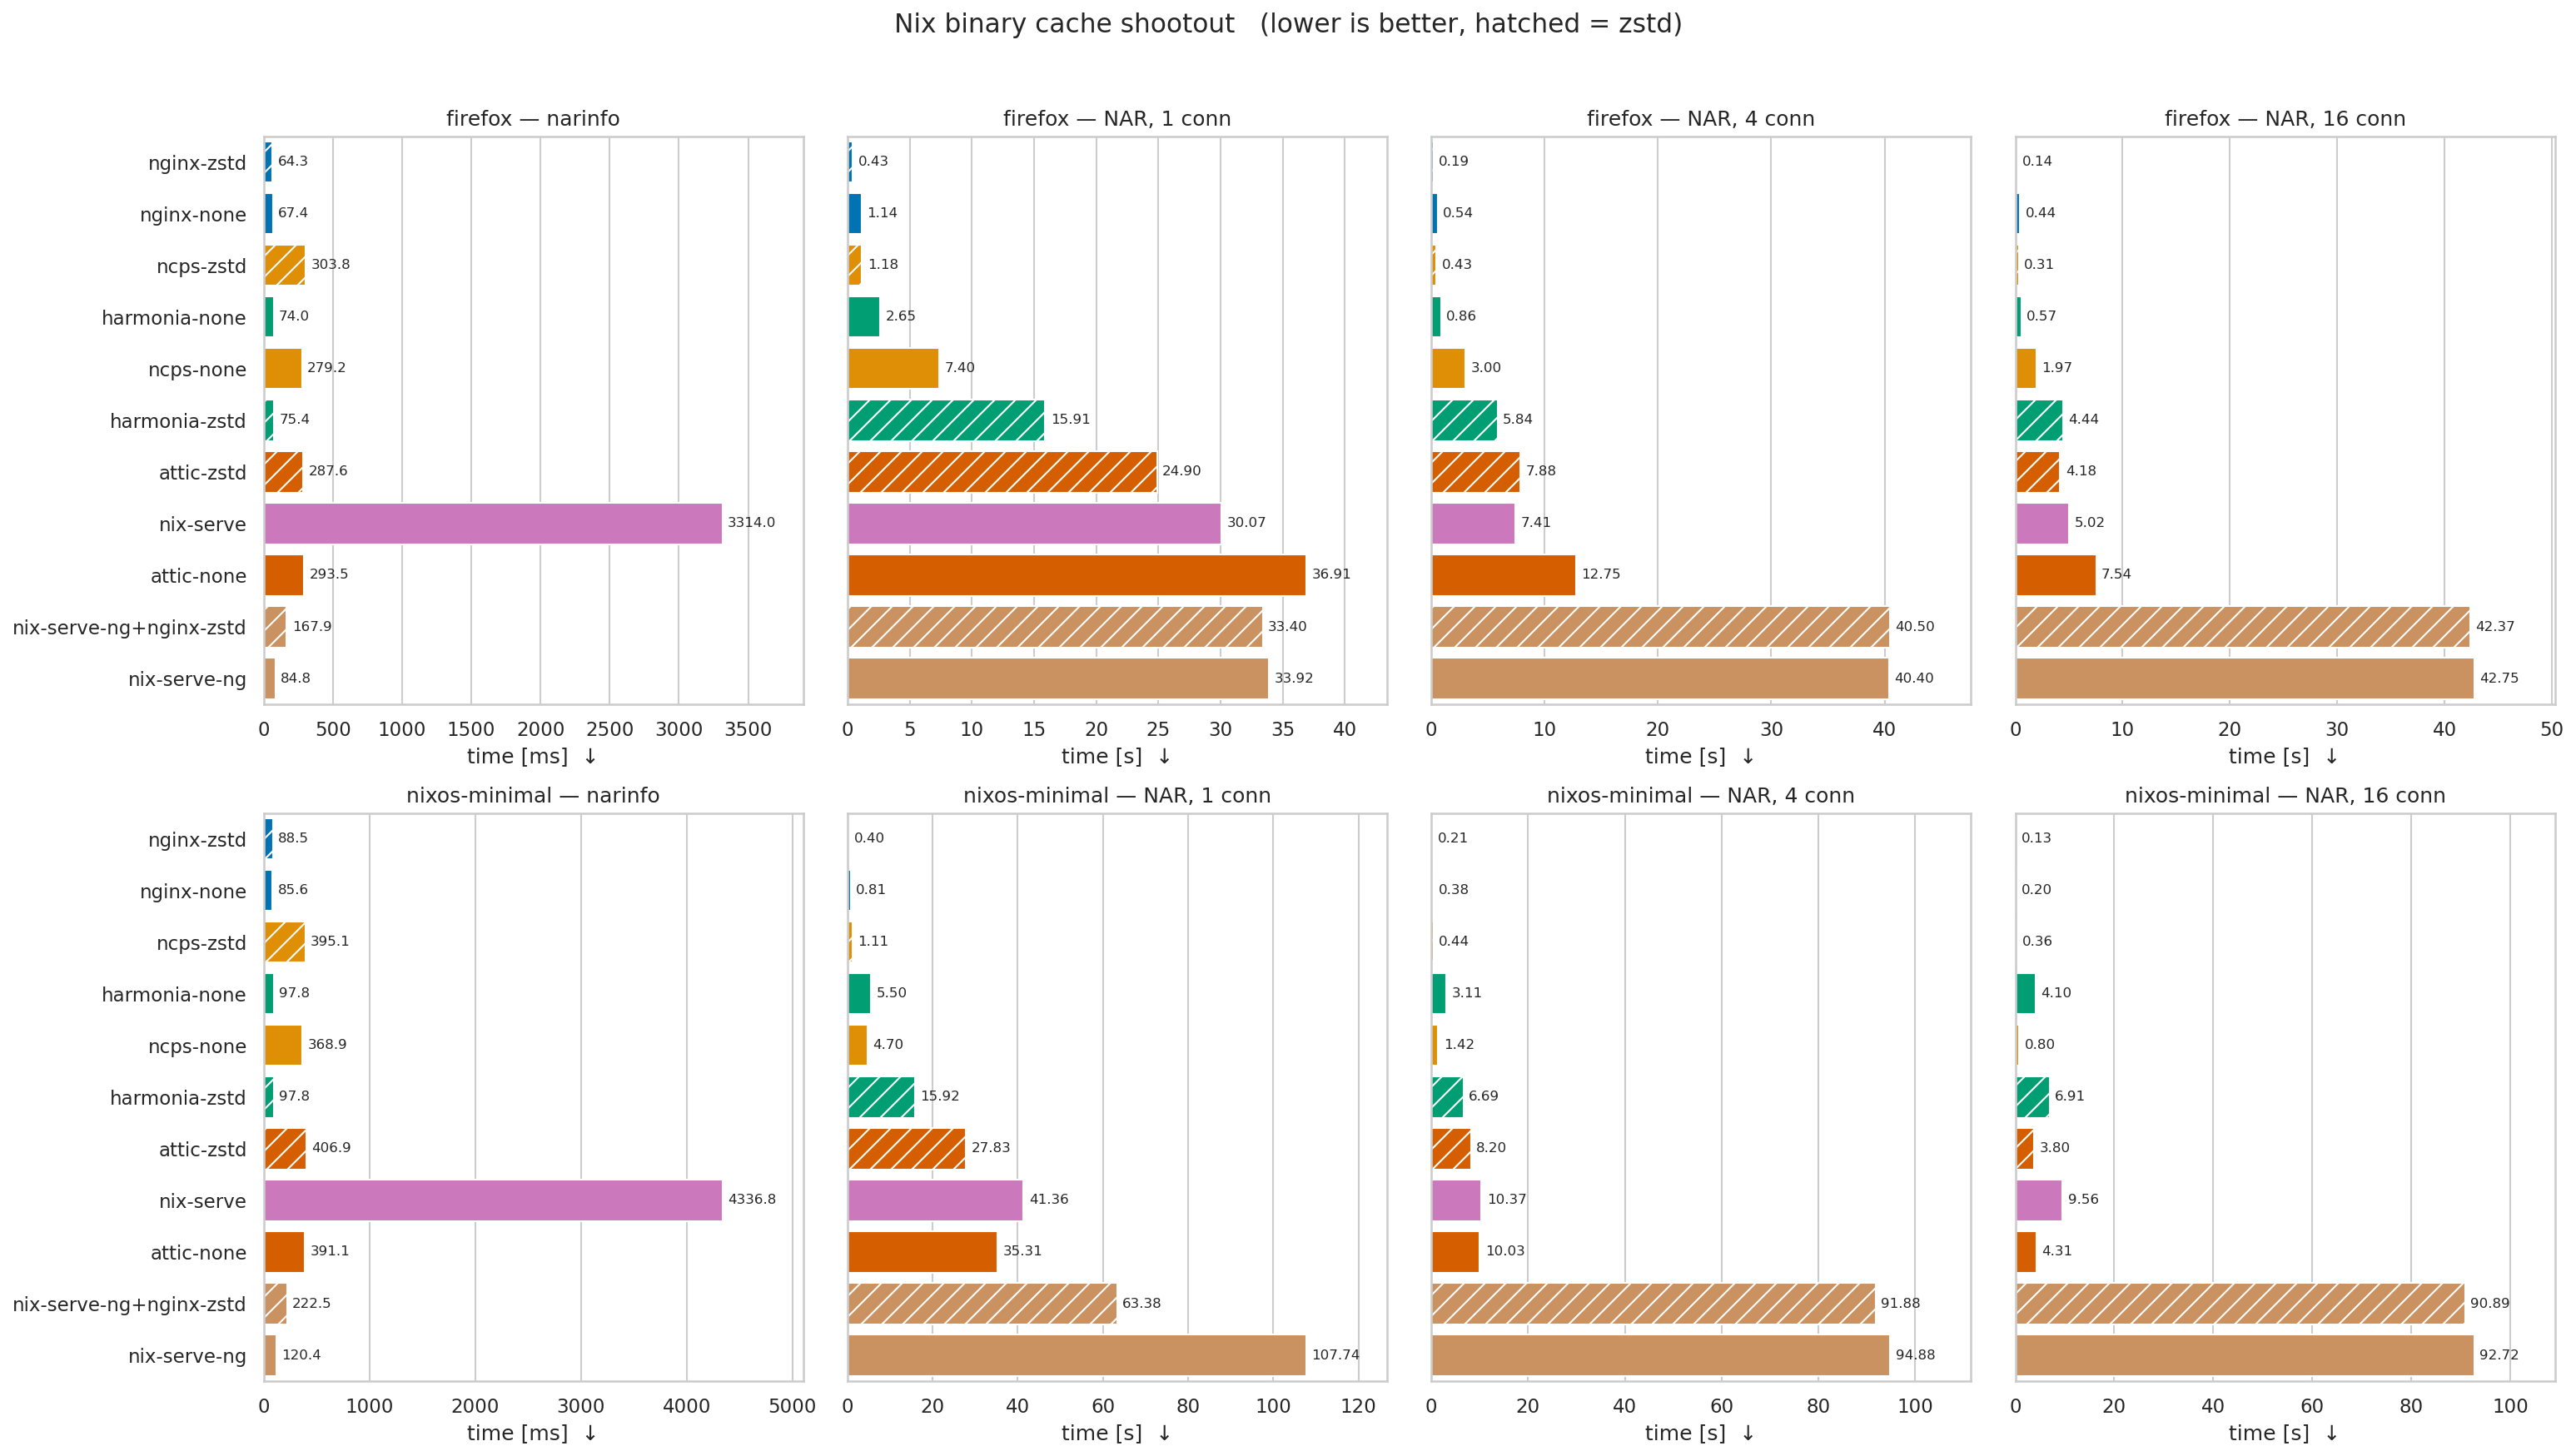

Data behind this chart, as committed beside it:
closure, metric, server, time_s
firefox, nar_download_c1, attic-none, 36.91
firefox, nar_download_c1, attic-zstd, 24.9
firefox, nar_download_c1, harmonia-none, 2.652
firefox, nar_download_c1, harmonia-zstd, 15.91
firefox, nar_download_c1, ncps-none, 7.398
firefox, nar_download_c1, ncps-zstd, 1.176
firefox, nar_download_c1, nginx-none, 1.142
firefox, nar_download_c1, nginx-zstd, 0.4256
firefox, nar_download_c1, nix-serve, 30.07
firefox, nar_download_c1, nix-serve-ng, 33.92
firefox, nar_download_c1, nix-serve-ng+nginx-zstd, 33.4
firefox, nar_download_c16, attic-none, 7.545
firefox, nar_download_c16, attic-zstd, 4.178
firefox, nar_download_c16, harmonia-none, 0.5653
firefox, nar_download_c16, harmonia-zstd, 4.443
firefox, nar_download_c16, ncps-none, 1.972
firefox, nar_download_c16, ncps-zstd, 0.3105
firefox, nar_download_c16, nginx-none, 0.4426
firefox, nar_download_c16, nginx-zstd, 0.1374
firefox, nar_download_c16, nix-serve, 5.023
firefox, nar_download_c16, nix-serve-ng, 42.75
firefox, nar_download_c16, nix-serve-ng+nginx-zstd, 42.37
firefox, nar_download_c4, attic-none, 12.75
firefox, nar_download_c4, attic-zstd, 7.88
firefox, nar_download_c4, harmonia-none, 0.8605
firefox, nar_download_c4, harmonia-zstd, 5.839
firefox, nar_download_c4, ncps-none, 3.005
firefox, nar_download_c4, ncps-zstd, 0.4341
firefox, nar_download_c4, nginx-none, 0.5378
firefox, nar_download_c4, nginx-zstd, 0.1927
firefox, nar_download_c4, nix-serve, 7.407
firefox, nar_download_c4, nix-serve-ng, 40.4
firefox, nar_download_c4, nix-serve-ng+nginx-zstd, 40.5
firefox, narinfo_all, attic-none, 0.2935
firefox, narinfo_all, attic-zstd, 0.2876
firefox, narinfo_all, harmonia-none, 0.07403
firefox, narinfo_all, harmonia-zstd, 0.0754
firefox, narinfo_all, ncps-none, 0.2792
firefox, narinfo_all, ncps-zstd, 0.3038
firefox, narinfo_all, nginx-none, 0.06741
firefox, narinfo_all, nginx-zstd, 0.06426
firefox, narinfo_all, nix-serve, 3.314
firefox, narinfo_all, nix-serve-ng, 0.08482
firefox, narinfo_all, nix-serve-ng+nginx-zstd, 0.1679
nixos-minimal, nar_download_c1, attic-none, 35.31
nixos-minimal, nar_download_c1, attic-zstd, 27.83
nixos-minimal, nar_download_c1, harmonia-none, 5.502
nixos-minimal, nar_download_c1, harmonia-zstd, 15.92
nixos-minimal, nar_download_c1, ncps-none, 4.699
nixos-minimal, nar_download_c1, ncps-zstd, 1.112
nixos-minimal, nar_download_c1, nginx-none, 0.8054
nixos-minimal, nar_download_c1, nginx-zstd, 0.4007
nixos-minimal, nar_download_c1, nix-serve, 41.36
nixos-minimal, nar_download_c1, nix-serve-ng, 107.7
nixos-minimal, nar_download_c1, nix-serve-ng+nginx-zstd, 63.38
nixos-minimal, nar_download_c16, attic-none, 4.31
nixos-minimal, nar_download_c16, attic-zstd, 3.802
nixos-minimal, nar_download_c16, harmonia-none, 4.097
nixos-minimal, nar_download_c16, harmonia-zstd, 6.913
nixos-minimal, nar_download_c16, ncps-none, 0.8032
... 28 more rows
